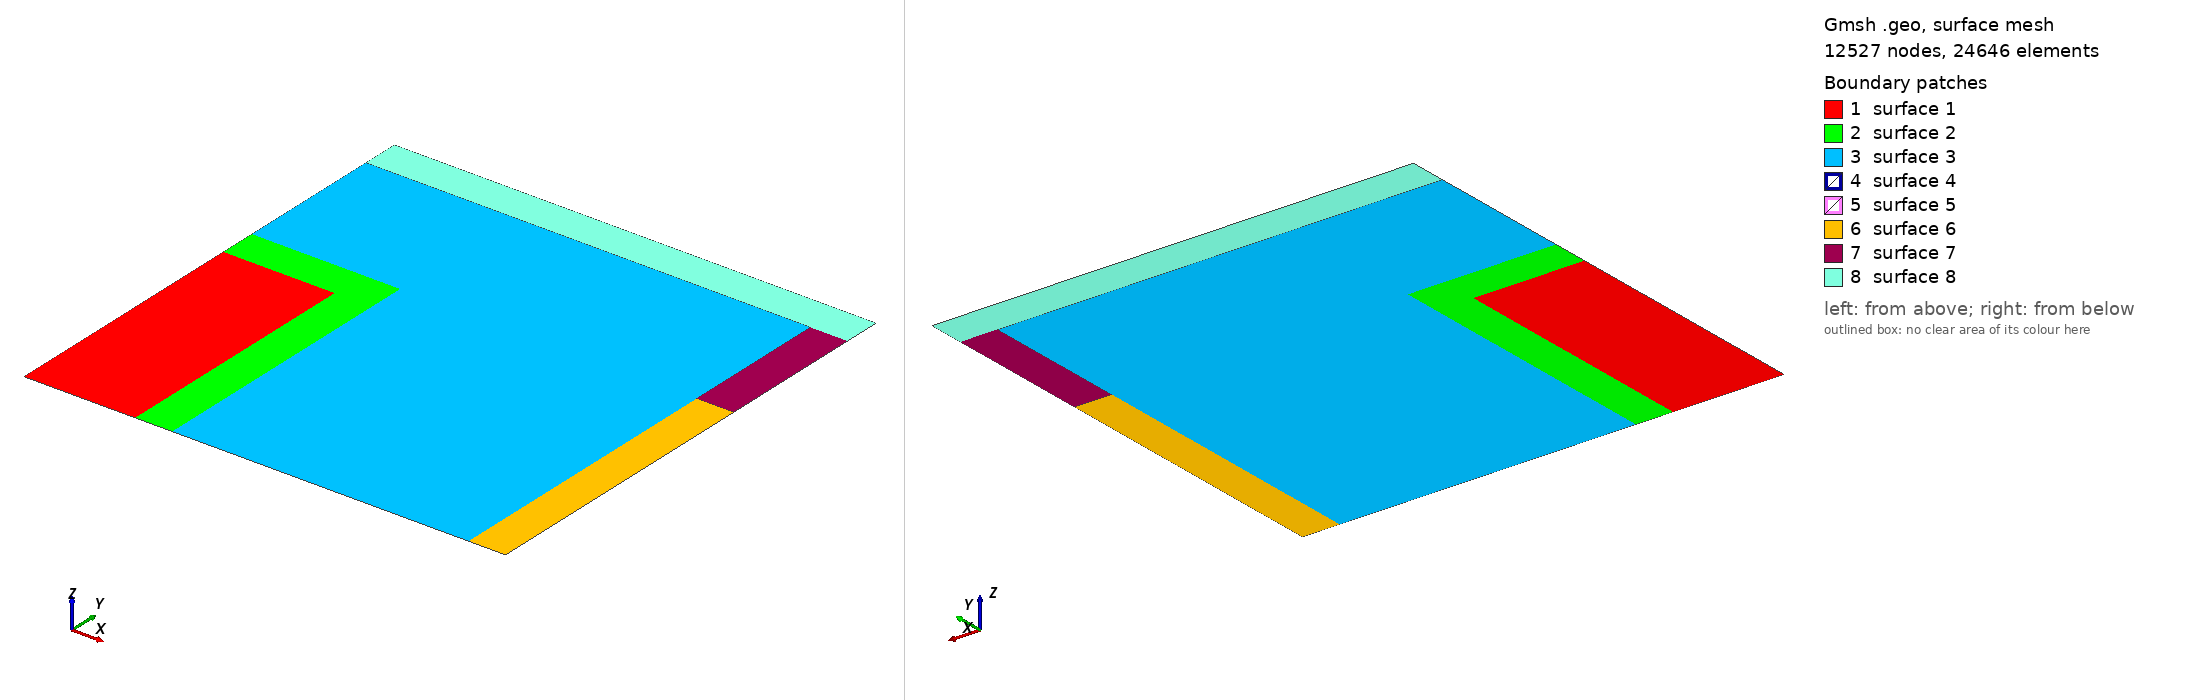

Gmsh geometry script, surface-meshed: 12527 nodes, 24646 surface elements. Boundary patches (legend numbers): 1 surface 1, 2 surface 2, 3 surface 3, 4 surface 4, 5 surface 5, 6 surface 6, 7 surface 7, 8 surface 8. Left view from above one corner, right view from below the opposite corner. The script declares no physical surfaces, so the legend lists its geometric surfaces. The drawing asked Gmsh for element sizes between 1% and 20% of the model's largest extent; the script's own settings can give other sizes.

=== quarter_hohlraum.geo (drawn) ===
cl_fine = 0.00075;
_cl_finer = cl_fine / 3;

// Outer points
Point(1) = {0.65, 0.65, 0, cl_fine};
Point(2) = {0., 0.65, 0, cl_fine};
Point(3) = {0.65, 0., 0, cl_fine};
Point(4) = {0., 0., 0, cl_fine};

// Geometry features
// Black
Point(6) = {0.65, 0.6, 0, cl_fine};

Point(13) = {0.65, 0.4, 0, cl_fine};
Point(14) = {0.6, 0.4, 0, cl_fine};
Point(15) = {0.6, 0.0, 0, cl_fine};


// Green (and blue)

Point(19) = {0.2, 0.4, 0, _cl_finer};
Point(20) = {0, 0.4, 0, _cl_finer};
Point(21) = {0.2, 0, 0, _cl_finer};

Point(22) = {0.15, 0.35, 0, _cl_finer};
Point(23) = {0.0, 0.35, 0, _cl_finer};
Point(24) = {0.15, 0.0, 0, _cl_finer};



// Helper points and lines
Point(27) = {0.6, 0.6, 0, cl_fine};



Point(44) = { cl_fine, 0.6 , 0, _cl_finer*2};
Point(45) =  { 0, 0.6 , 0, _cl_finer*2};
Point(46) = {cl_fine, 0.6 - cl_fine, 0, _cl_finer*2};
Point(47) = {0, 0.6 - cl_fine, 0, _cl_finer*2};

Point(52) = {0.4 + cl_fine,  cl_fine, 0, _cl_finer*2};
Point(53) = {0.4 - cl_fine,  cl_fine, 0, _cl_finer*2};
Point(54) = {0.4 + cl_fine,  0, 0, _cl_finer*2};
Point(55) = {0.4 - cl_fine,  0, 0, _cl_finer*2};

//+
Line(1) = {2, 1};
//+
Line(2) = {1, 6};
//+
Line(3) = {6, 13};
//+
Line(4) = {13, 3};
//+
Line(5) = {3, 15};
//+
Line(6) = {54, 55};
//+
Line(7) = {55, 21};
//+
Line(8) = {21, 24};
//+
Line(9) = {24, 4};
//+
Line(10) = {4, 23};
//+
Line(11) = {23, 20};
//+
Line(12) = {20, 47};
//+
Line(13) = {47, 45};
//+
Line(14) = {45, 2};


Line(15) = {24, 22};
//+
Line(16) = {22, 23};
//+
Line(17) = {20, 19};
//+
Line(18) = {19, 21};
//+
Line(19) = {55, 53};
//+
Line(20) = {53, 52};
//+
Line(21) = {52, 54};
//+
Line(22) = {47, 46};
//+
Line(23) = {46, 44};
//+
Line(24) = {44, 45};
//+
Line(25) = {44, 27};
//+
Line(26) = {27, 6};
//+
Line(27) = {27, 14};
//+
Line(28) = {14, 13};
//+
Line(29) = {54, 15};
//+
Physical Curve("inflow", 60) = {3};
//+
Physical Curve("void", 60) += {1, 2,  4, 5, 6, 7, 8, 9, 10, 11, 12,13,14, 29};
//+//+
Line(30) = {14, 15};
//+
Curve Loop(1) = {10, -16, -15, 9};
//+
Plane Surface(1) = {1};
//+
Curve Loop(2) = {18, 8, 15, 16, 11, 17};
//+
Plane Surface(2) = {2};
//+
Curve Loop(3) = {7, -18, -17, 12, 22, 23, 25, 27, 30, -29, -21, -20, -19};
//+
Plane Surface(3) = {3};
//+
Curve Loop(4) = {23, 24, -13, 22};
//+
Plane Surface(4) = {4};
//+
Curve Loop(5) = {21, 6, 19, 20};
//+
Plane Surface(5) = {5};
//+
Curve Loop(6) = {5, -30, 28, 4};
//+
Plane Surface(6) = {6};
//+
Curve Loop(7) = {28, -3, -26, 27};
//+
Plane Surface(7) = {7};
//+
Curve Loop(8) = {26, -2, -1, -14, -24, 25};
//+
Plane Surface(8) = {8};
